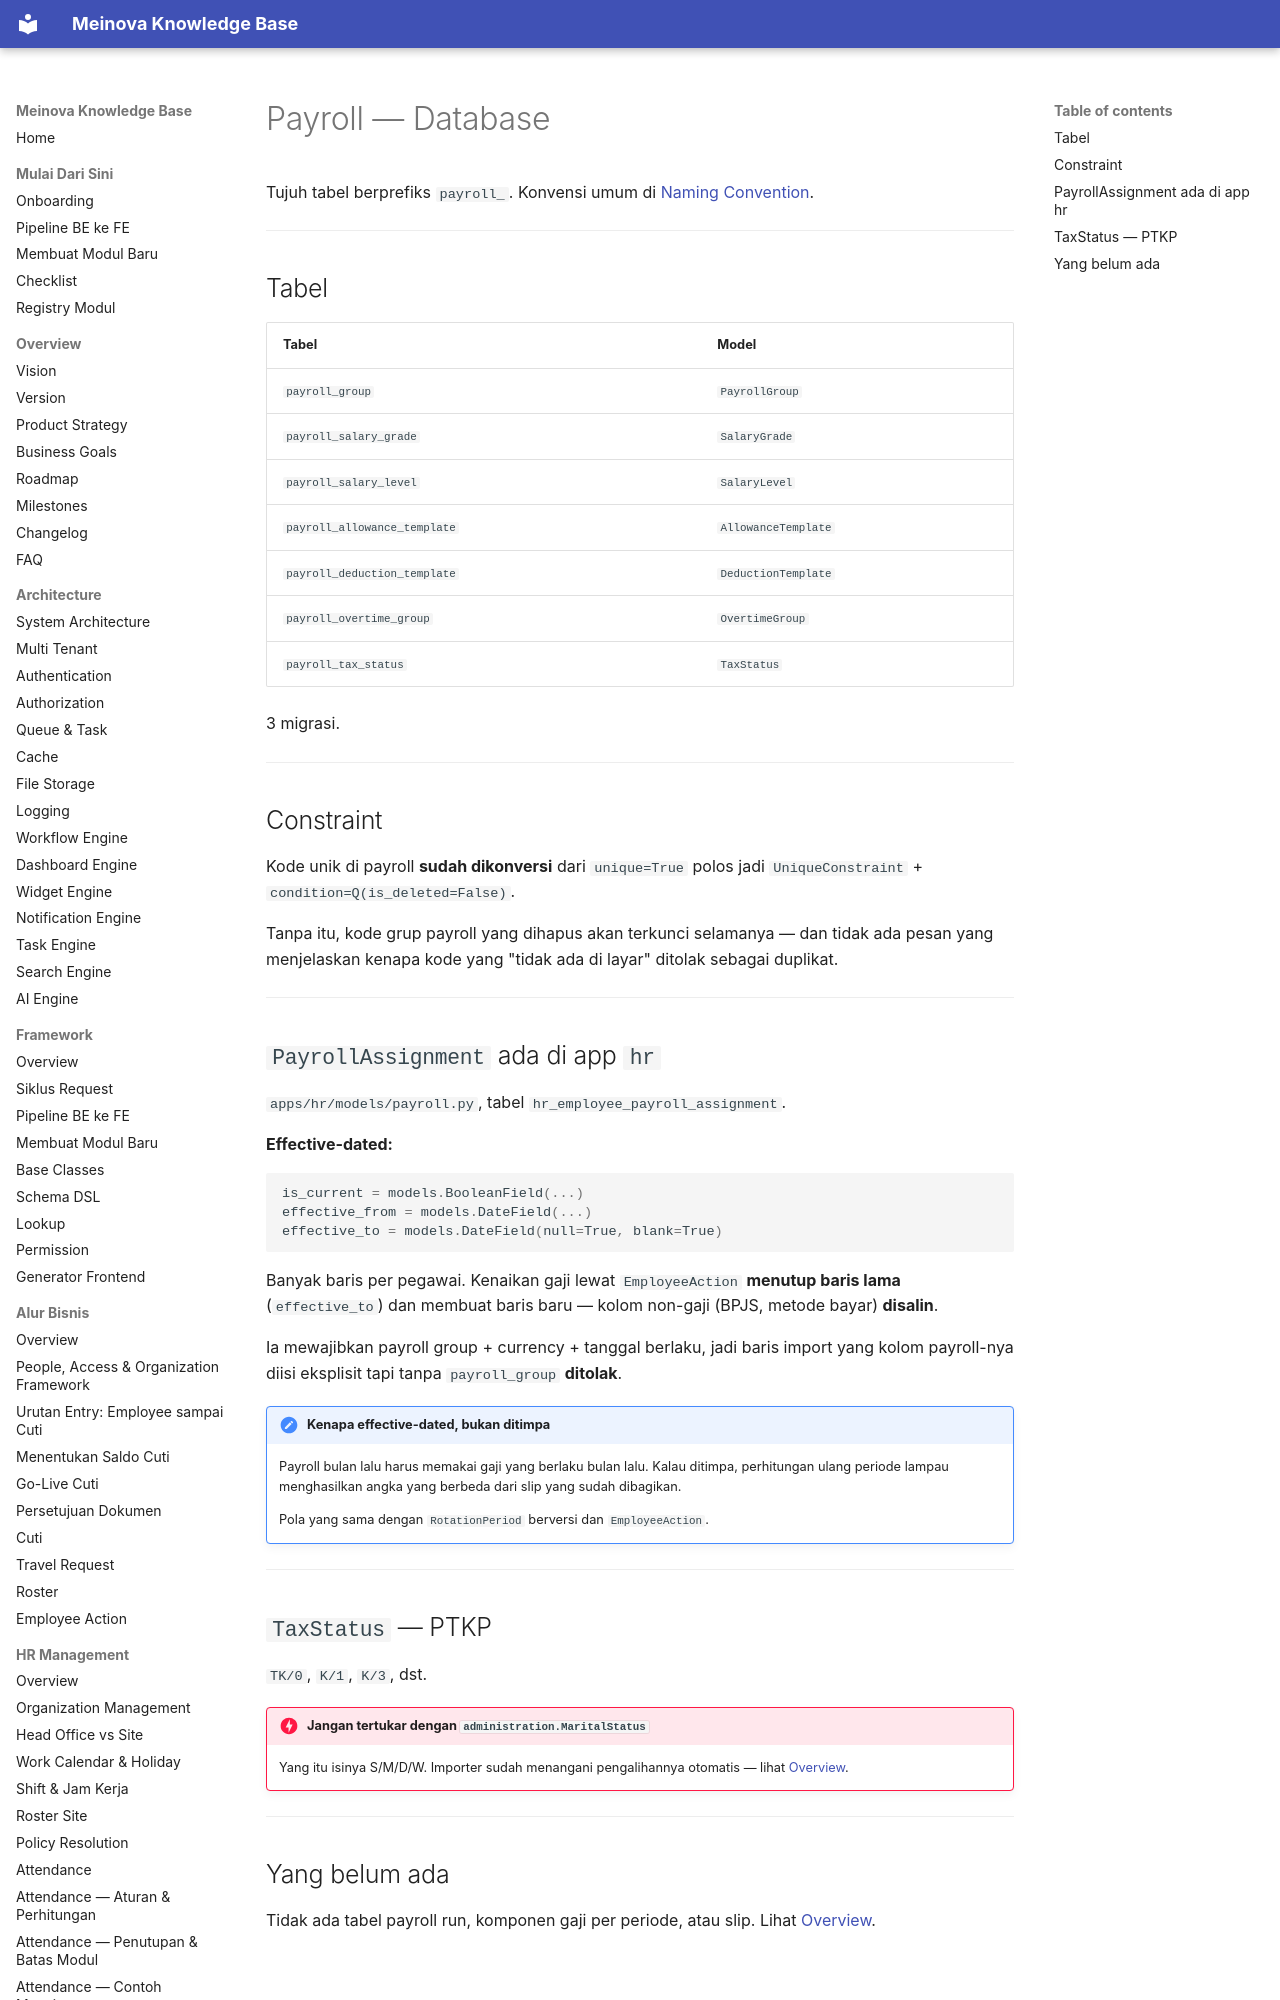

repository: 21bria/meinova-erp-api · page: 03-modules/payroll/Database/index.html · generator: mkdocs

# Payroll — Database

Tujuh tabel berprefiks `payroll_`. Konvensi umum di [Naming Convention](../../06-database/Naming-Convention.md).

---

## Tabel

| Tabel | Model |
|---|---|
| `payroll_group` | `PayrollGroup` |
| `payroll_salary_grade` | `SalaryGrade` |
| `payroll_salary_level` | `SalaryLevel` |
| `payroll_allowance_template` | `AllowanceTemplate` |
| `payroll_deduction_template` | `DeductionTemplate` |
| `payroll_overtime_group` | `OvertimeGroup` |
| `payroll_tax_status` | `TaxStatus` |

3 migrasi.

---
